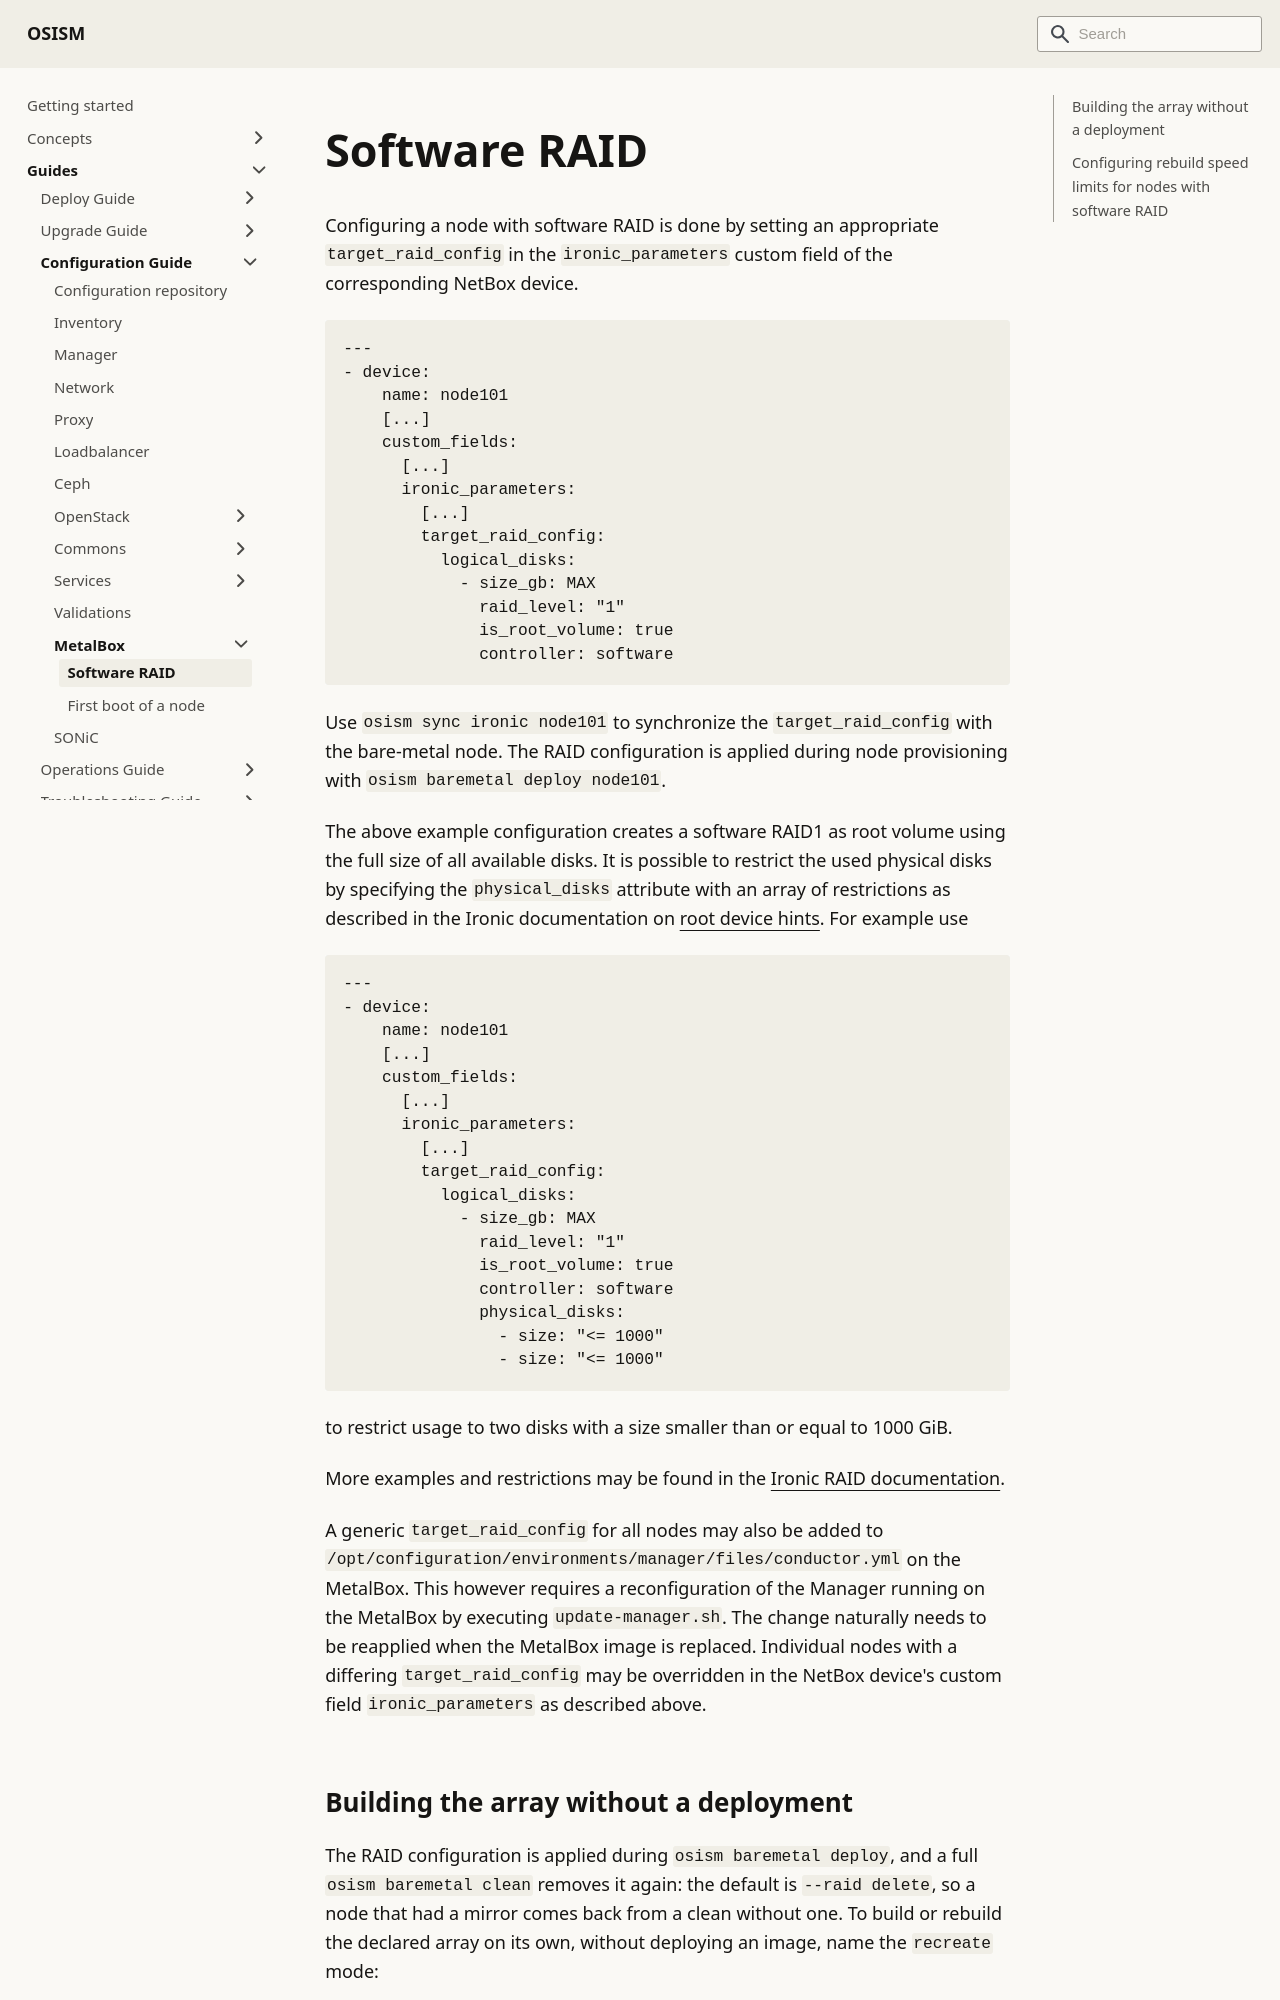

repository: osism/osism.github.io · page: docs/guides/configuration-guide/metalbox/software-raid/index.html · generator: docusaurus

---
sidebar_label: Software RAID
sidebar_position: 10
---

# Software RAID

Configuring a node with software RAID is done by setting an appropriate
`target_raid_config` in the `ironic_parameters` custom field of the corresponding
NetBox device.

```yaml
---
- device:
    name: node101
    [...]
    custom_fields:
      [...]
      ironic_parameters:
        [...]
        target_raid_config:
          logical_disks:
            - size_gb: MAX
              raid_level: "1"
              is_root_volume: true
              controller: software
```

Use `osism sync ironic node101` to synchronize the `target_raid_config` with the
bare-metal node. The RAID configuration is applied during node provisioning with
`osism baremetal deploy node101`.

The above example configuration creates a software RAID1 as root volume using the full
size of all available disks. It is possible to restrict the used physical disks by
specifying the `physical_disks` attribute with an array of restrictions as described in
the Ironic documentation on
[root device hints](https://docs.openstack.org/ironic/latest/install/advanced.html#root-device-hints).
For example use

```yaml
---
- device:
    name: node101
    [...]
    custom_fields:
      [...]
      ironic_parameters:
        [...]
        target_raid_config:
          logical_disks:
            - size_gb: MAX
              raid_level: "1"
              is_root_volume: true
              controller: software
              physical_disks:
                - size: "<= 1000"
                - size: "<= 1000"
```

to restrict usage to two disks with a size smaller than or equal to 1000 GiB.

More examples and restrictions may be found in the
[Ironic RAID documentation](https://docs.openstack.org/ironic/latest/admin/raid.html).

A generic `target_raid_config` for all nodes may also be added to
`/opt/configuration/environments/manager/files/conductor.yml` on the MetalBox. This
however requires a reconfiguration of the Manager running on the MetalBox by executing
`update-manager.sh`. The change naturally needs to be reapplied when the MetalBox image
is replaced. Individual nodes with a differing `target_raid_config` may be overridden in
the NetBox device's custom field `ironic_parameters` as described above.
